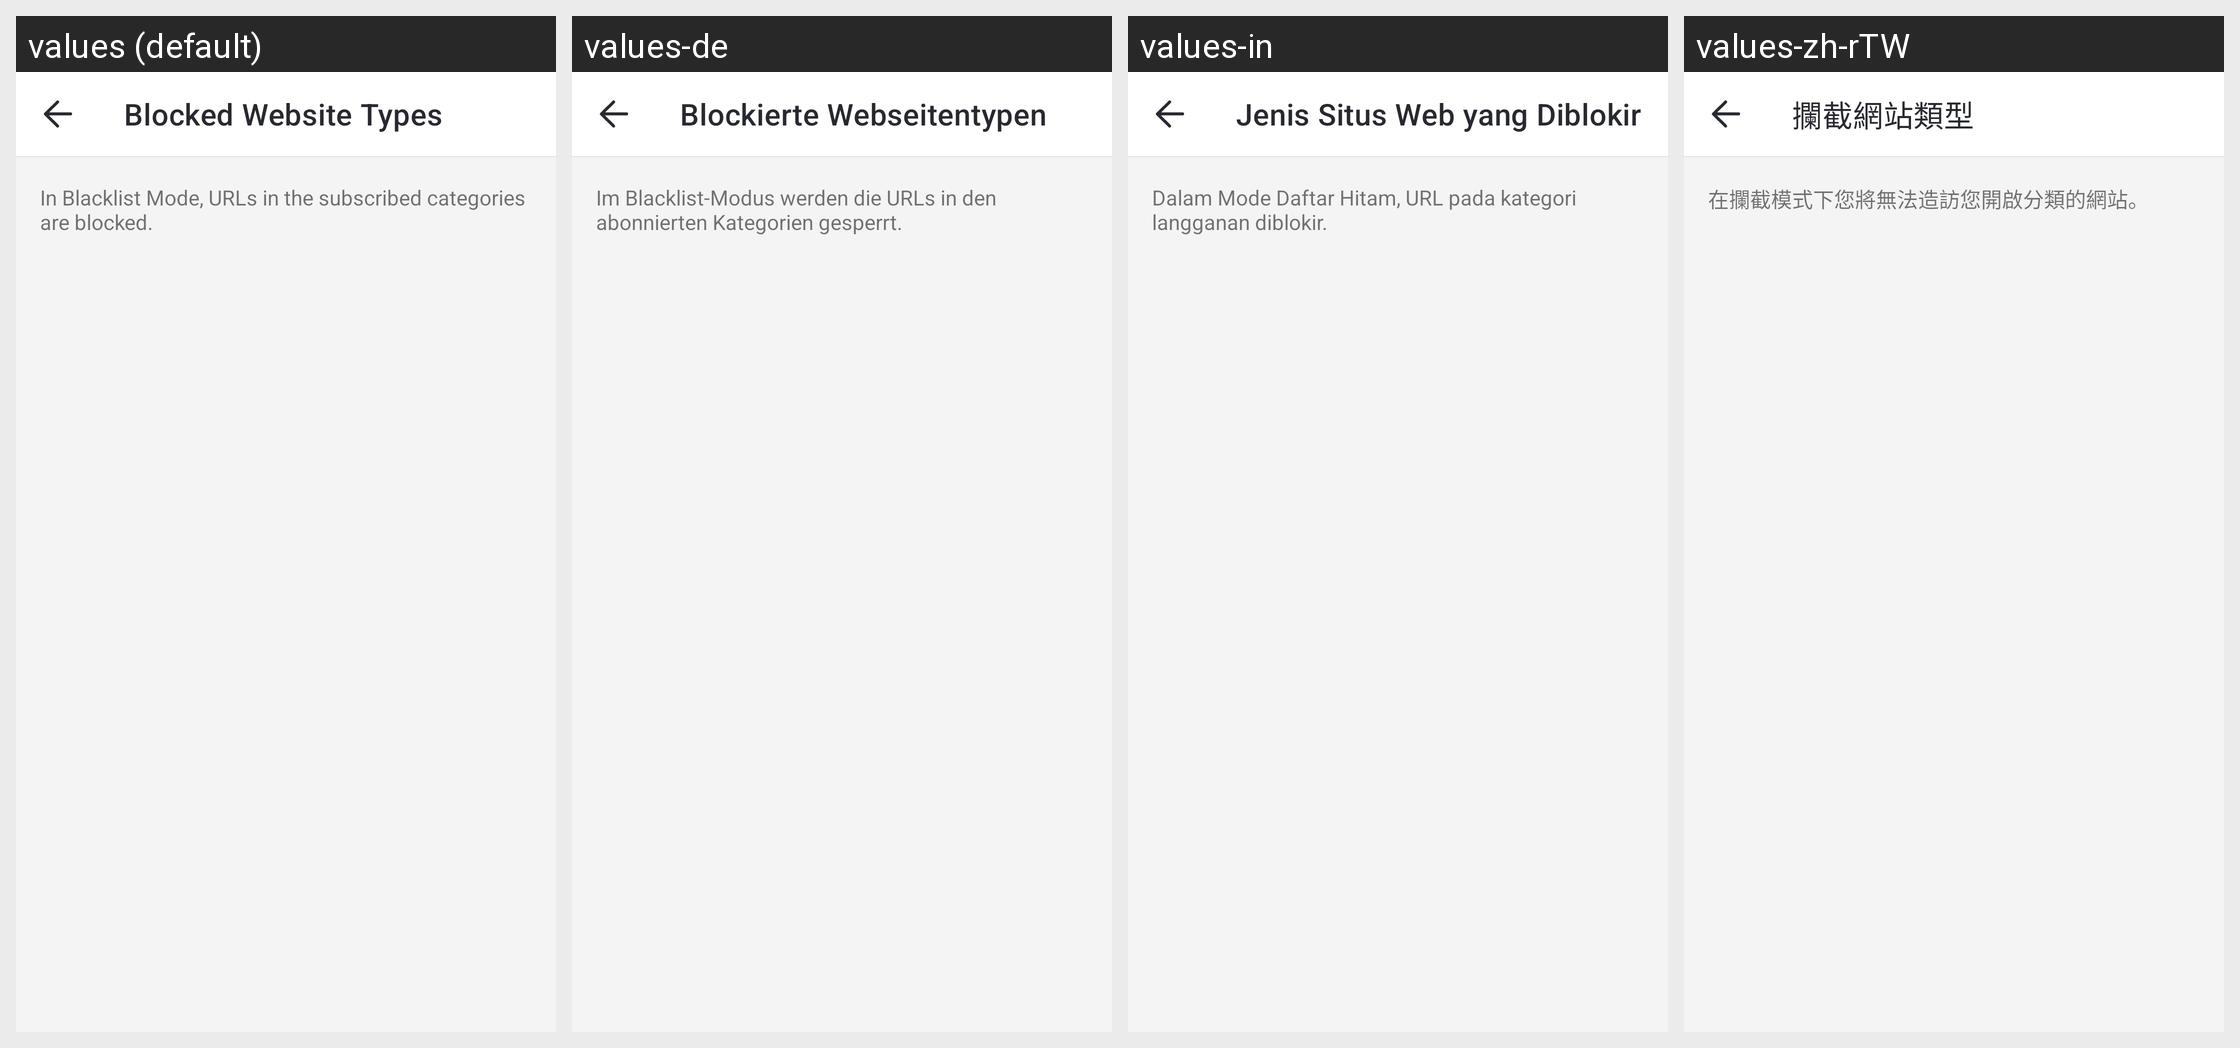

For this localized Android screen grid, give each drawn string resource with its value in every locale shown.
Android screen res/layout/parent_safe_browser_intercept_category_activity.xml rendered under 4 locales, left to right: values (default), values-de, values-in, values-zh-rTW. Device: Nexus 5 (rendered at 1080×1920; each locale shown at half size, 540×960, under a caption strip naming it); theme AppTheme.
Other locales in the repository, not shown: values-af, values-am, values-ar, values-as, values-az, values-be, values-bg, values-bn, values-bs, values-ca, values-cs, values-da, values-el, values-en-rCA, values-en-rGB, values-en-rIN, values-en-rXC, values-es, values-es-rUS, values-et, values-eu, values-fa, values-fi, values-fr, values-fr-rCA, values-gl, values-gu, values-hr, values-hu, values-hy, values-is, values-it, values-iw, values-ja, values-ka, values-kk, values-km, values-kn, values-ko, values-ky, values-lo, values-lt, values-lv, values-mk, values-ml, values-mn, values-mr, values-ms, values-my, values-nb, values-ne, values-nl, values-or, values-pa, values-pl, values-pt, values-pt-rBR, values-pt-rPT, values-ro, values-ru, values-si, values-sk, values-sl, values-sq, values-sr, values-sv, values-sw, values-ta, values-te, values-th, values-tl, values-tr, values-uk, values-ur, values-uz, values-vi, values-zh-rCN, values-zh-rHK, values-zu.
Strings drawn on this screen, with the default value and each locale's value (text and hints the layout hard-codes, and strings that could not be matched under every locale, appear in the picture but are not listed):

Parent_Safe_Browser_Manage_Rule_Category_Title
  values: Blocked Website Types
  values-de: Blockierte Webseitentypen
  values-in: Jenis Situs Web yang Diblokir
  values-zh-rTW: 攔截網站類型

Parent_Safe_Browser_Manage_Intercept_Desc
  values: In Blacklist Mode, URLs in the subscribed categories are blocked.
  values-de: Im Blacklist-Modus werden die URLs in den abonnierten Kategorien gesperrt.
  values-in: Dalam Mode Daftar Hitam, URL pada kategori langganan diblokir.
  values-zh-rTW: 在攔截模式下您將無法造訪您開啟分類的網站。
